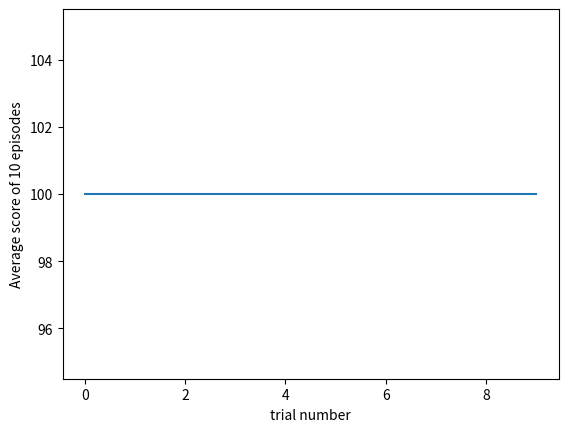

Recreate this plot in Python.
# https://sci-hub.ru/10.1017/9781108955652.016
import random
import copy
import numpy as np
import matplotlib.pyplot as plt

class Tile:
    def __init__(self, score:int, terminal:bool):
        self._score = score
        self._terminal = terminal

    @property
    def score(self):
        return self._score

    @score.setter
    def score(self, s):
        self._score = s

    @property
    def terminal(self):
        return self._terminal

    @terminal.setter
    def terminal(self, t):
        self._terminal = t
    

class Board:
    def __init__(self, x:int, y:int):
        self._board = np.zeros(shape=(x, y), dtype=Tile)
        self._board.fill(Tile(0, False))

    def set_tile(self, x:int, y:int, tile:Tile):
        self._board[x, y] = tile

    def get_tile(self, x:int, y:int):
        return self._board[x, y]

    def get_shape(self):
        return self._board.shape

    def get_actions(self, x:int, y:int):
        possible_actions = [0, 1, 2, 3]  # up, right, down, left
        if x == 0:
            possible_actions.remove(3)

        if y == 0:
            possible_actions.remove(0)

        if x == self._board.shape[0] - 1:
            possible_actions.remove(1)

        if y == self._board.shape[1] - 1:
            possible_actions.remove(2)

        return possible_actions


class QTable:
    def __init__(self, board:Board):
        self._table = np.zeros(shape=(board.get_shape()[0], board.get_shape()[1], 4), dtype=int)

    def get_state_action_values(self, x:int, y:int):
        return self._table[x, y]

    def set_state_action_value(self, x:int, y:int, action:int, val:float):
        self._table[x, y, action] = val
        print(val)

    def get_max_state_action_value_actions(self, x:int, y:int):
        return np.argwhere(self.get_state_action_values(x, y) == np.amax(self.get_state_action_values(x, y))).flatten()

    def get_max_state_action_value(self, x:int, y:int):
        return max(self._table[x, y])


class Agent:
    def __init__(self, learning_rate:float, discount_factor:float, board:Board):
        self._learning_rate = learning_rate
        self._discount_factor = discount_factor
        self._board = board
        self._qtable = QTable(board)
        self._position = np.zeros(shape=(2), dtype=int)

    def __str__(self):
        output = ""
        for y in range(0, self._board.get_shape()[1]):
            for x in range(0, self._board.get_shape()[0]):
                if y == self._position[1] and x == self._position[0]:
                    output += "██"
                else:
                    output += "[]"
            output += "\n"
        return output

    def move(self, dir:int):
        if dir == 0:
            self._position[1] = self._position[1] - 1
        elif dir == 1:
            self._position[0] = self._position[0] + 1
        elif dir == 2:
            self._position[1] = self._position[1] + 1
        elif dir == 3:
            self._position[0] = self._position[0] - 1

    def optimal_action(self):
        possible_actions = self._board.get_actions(self._position[0], self._position[1])
        if 0 < self._learning_rate:  # explore
            return random.choice(possible_actions)  
        else:
            best_actions = np.intersect1d(possible_actions, self._qtable.get_max_state_action_value_actions(self._position[0], self._position[1]))  # find actions with best Q-value
            return random.choice(best_actions)

    def update(self):
        action = self.optimal_action()  # a <- get_action(Q, s)
        saved_position = copy.deepcopy(self._position)
        self.move(action)
        self._qtable.set_state_action_value(saved_position[0], saved_position[1], action, (1 - self._learning_rate) * self._qtable.get_state_action_values(saved_position[0], saved_position[1])[action] + self._learning_rate * (self._board.get_tile(self._position[0], self._position[1]).score + self._discount_factor * self._qtable.get_max_state_action_value(self._position[0], self._position[1])))
        
        return self._board.get_tile(self._position[0], self._position[1]).score

    def episode(self):
        episode_score = 0
        self._position = [0, 0]  # s <- get_initial_state()
        while self._board.get_tile(self._position[0], self._position[1]).terminal == False:  # while s not terminal do
            episode_score += self.update()
        return episode_score


if __name__ == "__main__":
    board = Board(2, 2)
    board.set_tile(1, 0, Tile(100, True))
    board.set_tile(1, 1, Tile(-100, True))
    board.set_tile(0, 1, Tile(-100, True))
    agent = Agent(1.0, 1.0, board)
    for i in range(10000): # training with high learning rate
        agent.episode()

    agent._learning_rate = 0
    trials = 0
    trails_score_pair = [[], []]
    for i in range(10):
        trails_score_pair[0].append(trials)
        trails_score_pair[1].append(agent.episode())
        trials += 1

plt.plot(trails_score_pair[0], trails_score_pair[1])
plt.xlabel('trial number')
plt.ylabel('Average score of 10 episodes')
plt.show()